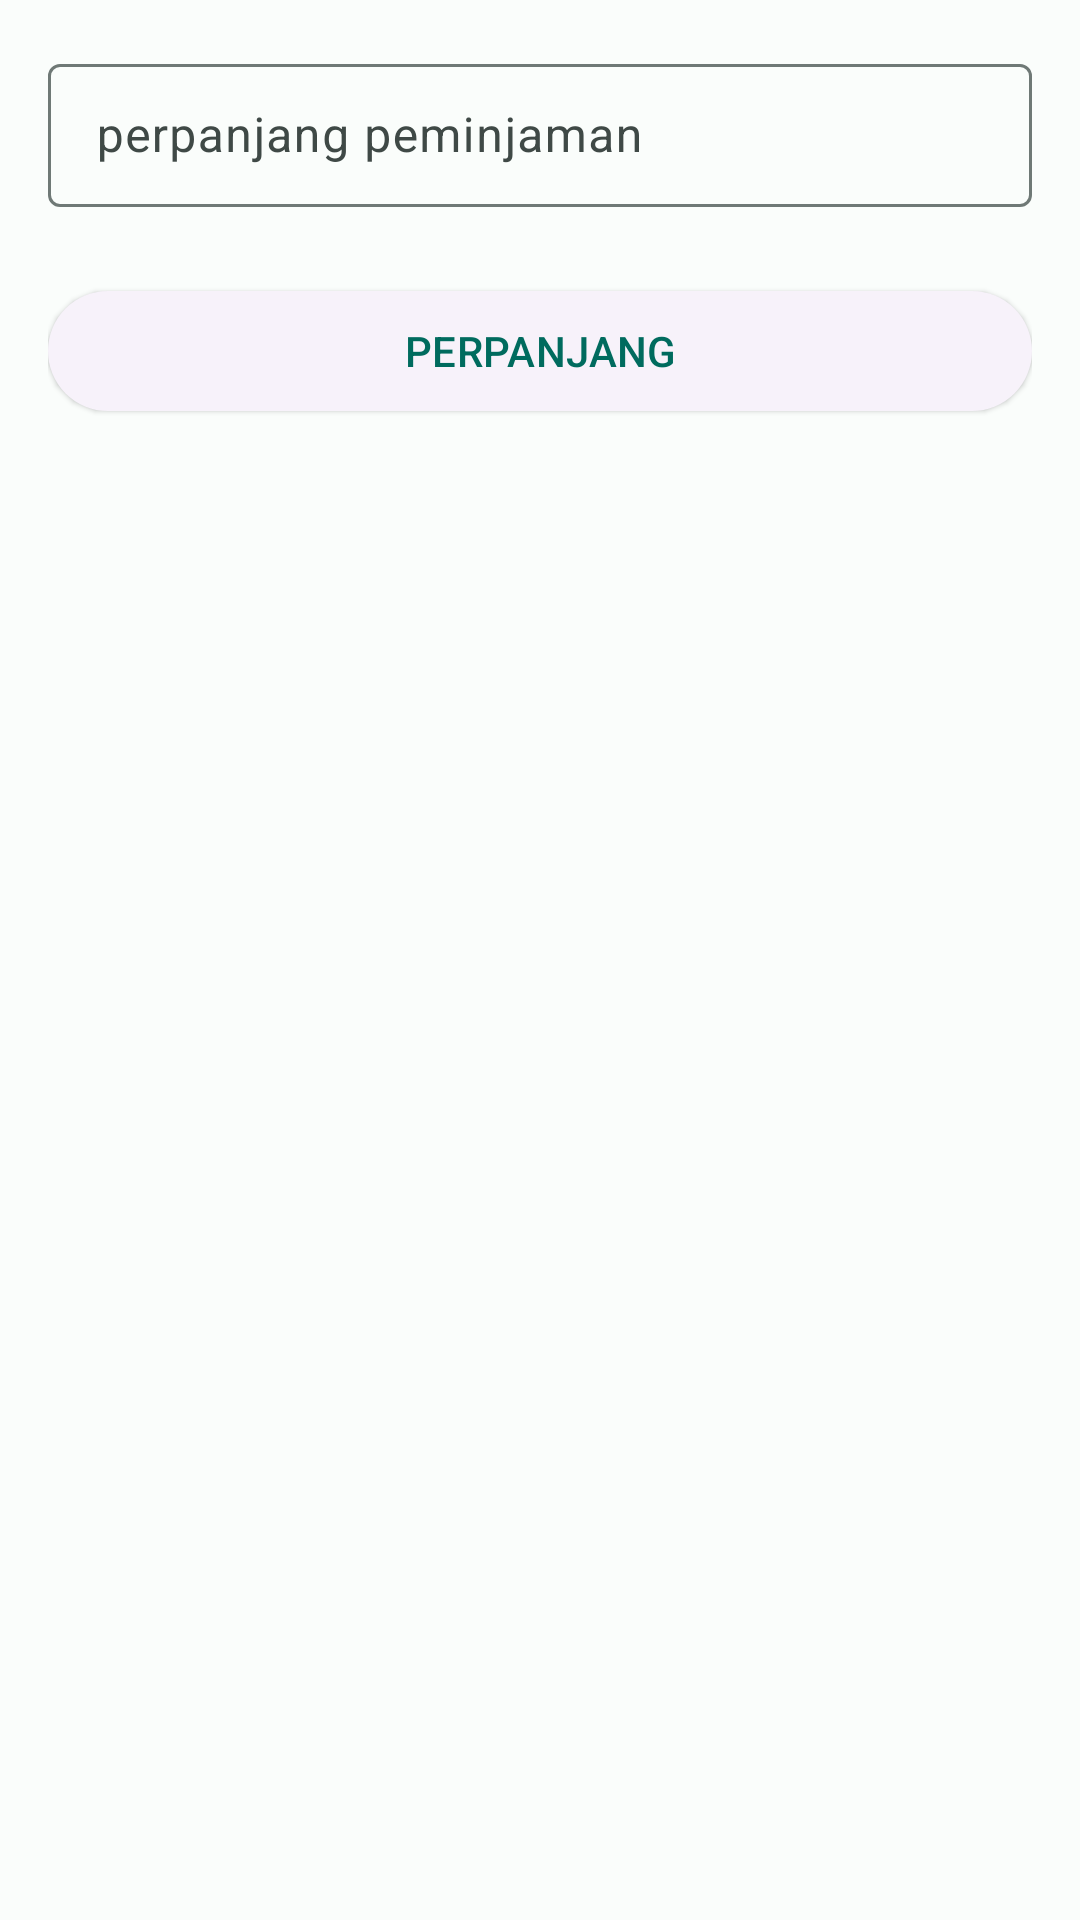

Layout XML and referenced resources for this Android screen:
<!-- AndroidManifest.xml: application theme Theme.ELibrary -->
<!-- res/layout/dialog_extend_book.xml -->
<?xml version="1.0" encoding="utf-8"?>
<androidx.constraintlayout.widget.ConstraintLayout xmlns:android="http://schemas.android.com/apk/res/android"
    xmlns:app="http://schemas.android.com/apk/res-auto"
    xmlns:tools="http://schemas.android.com/tools"
    android:layout_width="match_parent"
    android:layout_height="wrap_content"
    android:layout_gravity="center_vertical"
    android:padding="16dp">

    <com.google.android.material.textfield.TextInputLayout
        style="?attr/textInputOutlinedDenseStyle"
        android:id="@+id/update_return_date_textinputlayout"
        android:layout_width="match_parent"
        android:layout_height="wrap_content"
        android:hint="perpanjang peminjaman"
        app:layout_constraintEnd_toEndOf="parent"
        app:layout_constraintStart_toStartOf="parent"
        app:layout_constraintTop_toTopOf="parent">

        <com.google.android.material.textfield.TextInputEditText
            android:id="@+id/update_return_date_edittext"
            android:layout_width="match_parent"
            android:layout_height="wrap_content"
            android:clickable="true"
            android:focusable="false"
            android:inputType="none" />

    </com.google.android.material.textfield.TextInputLayout>

    <Button
        style="@style/Widget.Material3.Button.ElevatedButton"
        android:id="@+id/extend_button"
        android:layout_width="match_parent"
        android:layout_height="wrap_content"
        android:layout_marginTop="24dp"
        android:text="perpanjang"
        app:layout_constraintEnd_toEndOf="parent"
        app:layout_constraintHorizontal_bias="0.5"
        app:layout_constraintStart_toStartOf="parent"
        app:layout_constraintTop_toBottomOf="@+id/update_return_date_textinputlayout" />

</androidx.constraintlayout.widget.ConstraintLayout>
<!-- resources referenced by this layout -->
<resources>
  <style name="Theme.ELibrary" parent="Base.Theme.ELibrary" />
  <color name="md_theme_light_primary">#006B5E</color>
  <color name="md_theme_light_onPrimary">#FFFFFF</color>
  <color name="md_theme_light_primaryContainer">#76F8E2</color>
  <color name="md_theme_light_onPrimaryContainer">#00201B</color>
  <color name="md_theme_light_secondary">#4A635E</color>
  <color name="md_theme_light_onSecondary">#FFFFFF</color>
  <color name="md_theme_light_secondaryContainer">#CDE8E1</color>
  <color name="md_theme_light_onSecondaryContainer">#06201B</color>
  <color name="md_theme_light_tertiary">#446179</color>
  <color name="md_theme_light_onTertiary">#FFFFFF</color>
  <color name="md_theme_light_tertiaryContainer">#CAE6FF</color>
  <color name="md_theme_light_onTertiaryContainer">#001E30</color>
  <color name="md_theme_light_error">#BA1A1A</color>
  <color name="md_theme_light_onError">#FFFFFF</color>
  <color name="md_theme_light_errorContainer">#FFDAD6</color>
  <color name="md_theme_light_onErrorContainer">#410002</color>
  <color name="md_theme_light_outline">#6F7976</color>
  <color name="md_theme_light_background">#FAFDFB</color>
  <color name="md_theme_light_onBackground">#191C1B</color>
  <color name="md_theme_light_surface">#FAFDFB</color>
  <color name="md_theme_light_onSurface">#191C1B</color>
  <color name="md_theme_light_surfaceVariant">#DAE5E1</color>
  <color name="md_theme_light_onSurfaceVariant">#3F4946</color>
  <color name="md_theme_light_inverseSurface">#2D3130</color>
  <color name="md_theme_light_inverseOnSurface">#EFF1EF</color>
  <color name="md_theme_light_inversePrimary">#55DBC6</color>
  <style name="TextAppearance.ELibrary.BodyMedium" parent="TextAppearance.Material3.BodyMedium">
          <item name="android:fontFamily">@font/raleway_medium</item>
          <item name="android:textColor">?attr/colorOnBackground</item>
          <item name="android:minHeight">48dp</item>
          <item name="android:letterSpacing">0.1</item>
          <item name="android:gravity">center_vertical</item>
      </style>
  <style name="TextAppearance.ELibrary.HeadlineMedium" parent="TextAppearance.Material3.HeadlineMedium">
          <item name="android:fontFamily">@font/raleway_bold</item>
          <item name="android:minHeight">48dp</item>
          <item name="android:gravity">center_vertical</item>
          <item name="android:letterSpacing">0.1</item>
          <item name="android:textColor">?attr/colorOnBackground</item>
      </style>
  <style name="TextAppearance.ELibrary.HeadlineLarge" parent="TextAppearance.Material3.HeadlineLarge">
          <item name="android:fontFamily">@font/raleway_bold</item>
          <item name="android:minHeight">48dp</item>
          <item name="android:gravity">center_vertical</item>
          <item name="android:letterSpacing">0.1</item>
          <item name="android:textColor">?attr/colorOnBackground</item>
          <item name="android:textSize">35sp</item>
          <item name="android:textStyle">bold</item>
      </style>
  <style name="Widget.ELibrary.Button" parent="Widget.Material3.Button">
          <item name="shapeAppearance">?attr/shapeAppearanceCornerSmall</item>
          <item name="textAllCaps">true</item>
          <item name="android:textAppearance">?attr/textAppearanceBodyMedium</item>
      </style>
</resources>
